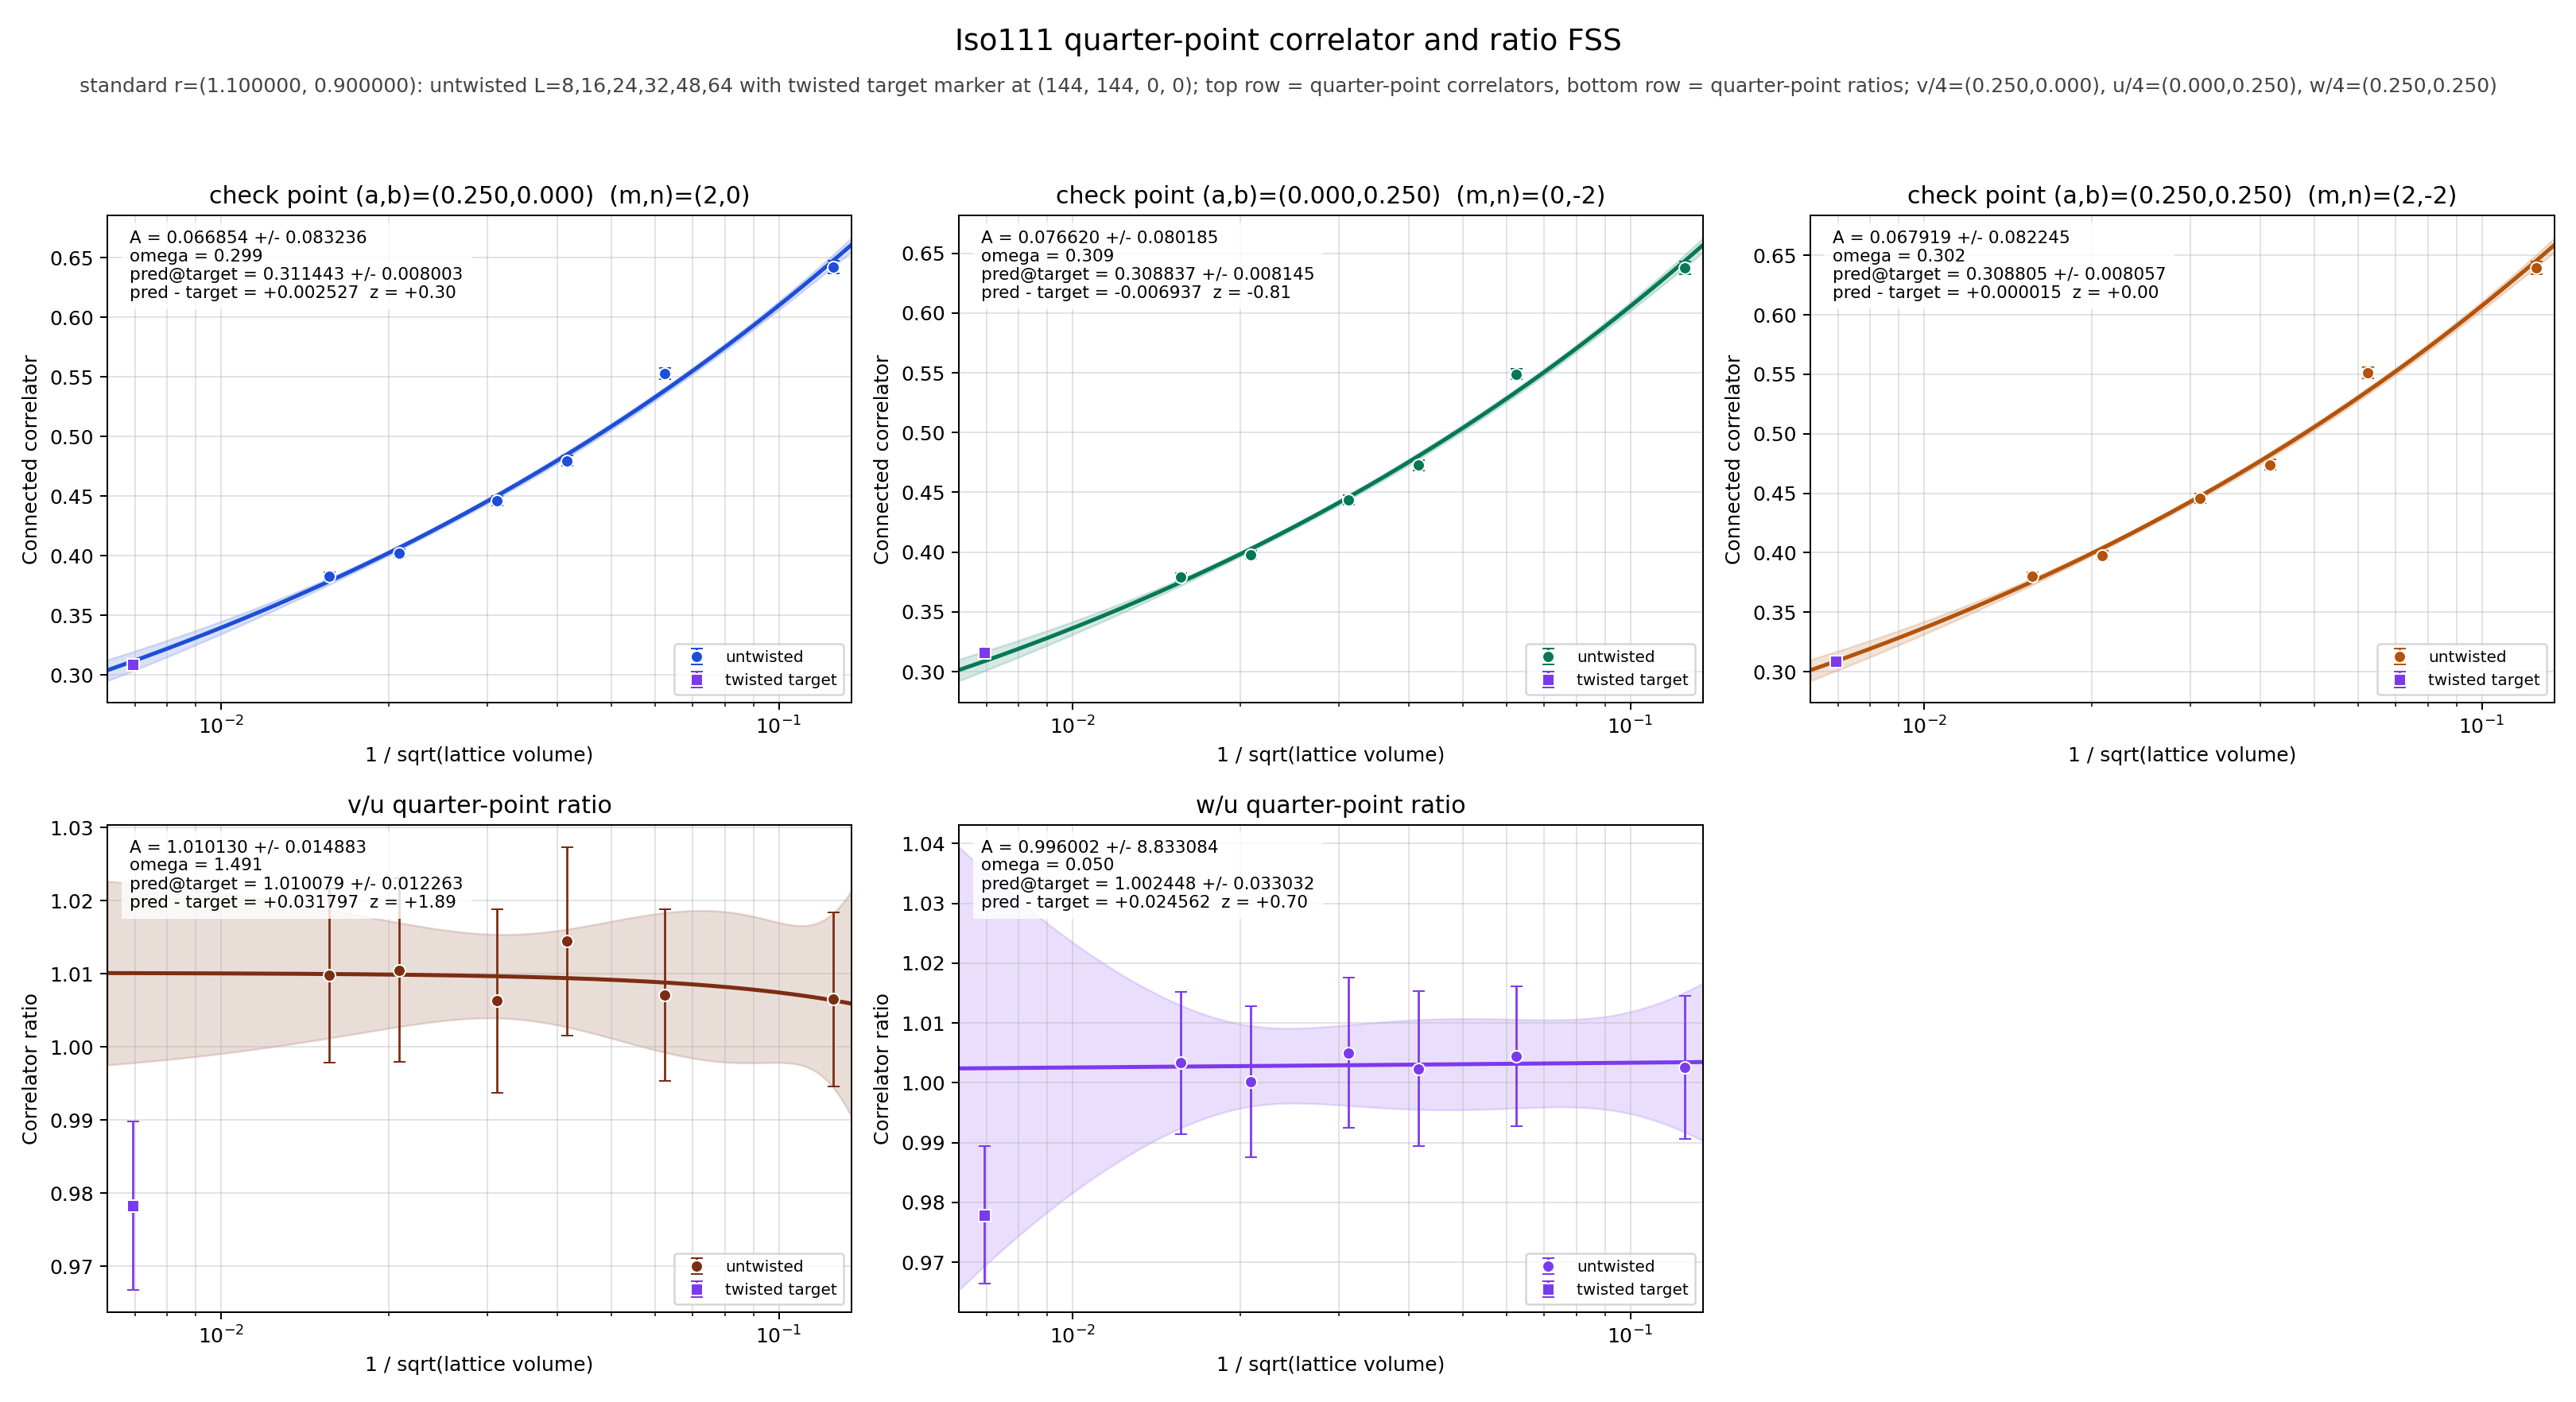

Source data for this figure (header and first rows):
panel	series	x	y	sigma	fit_A	fit_sigma_A	fit_omega	pred_target	pred_target_sigma	delta_target	z_target	twisted_x	twisted_y	twisted_sigma
v/4	untwisted	0.125	0.642	0.005289	0.06685	0.08324	0.299	0.3114	0.008003	0.002527	0.2999	0.006944	0.3089	0.002631
v/4	untwisted	0.0625	0.5528	0.004495	0.06685	0.08324	0.299	0.3114	0.008003	0.002527	0.2999	0.006944	0.3089	0.002631
v/4	untwisted	0.04167	0.4797	0.004199	0.06685	0.08324	0.299	0.3114	0.008003	0.002527	0.2999	0.006944	0.3089	0.002631
v/4	untwisted	0.03125	0.4462	0.003885	0.06685	0.08324	0.299	0.3114	0.008003	0.002527	0.2999	0.006944	0.3089	0.002631
v/4	untwisted	0.02083	0.402	0.003476	0.06685	0.08324	0.299	0.3114	0.008003	0.002527	0.2999	0.006944	0.3089	0.002631
v/4	untwisted	0.01562	0.3828	0.003128	0.06685	0.08324	0.299	0.3114	0.008003	0.002527	0.2999	0.006944	0.3089	0.002631
v/4	twisted	0.006944	0.3089	0.002631	0.06685	0.08324	0.299	0.3114	0.008003	0.002527	0.2999	0.006944	0.3089	0.002631
u/4	untwisted	0.125	0.6378	0.005426	0.07662	0.08018	0.3086	0.3088	0.008145	-0.006937	-0.8122	0.006944	0.3158	0.002569
u/4	untwisted	0.0625	0.5489	0.004569	0.07662	0.08018	0.3086	0.3088	0.008145	-0.006937	-0.8122	0.006944	0.3158	0.002569
u/4	untwisted	0.04167	0.4728	0.004347	0.07662	0.08018	0.3086	0.3088	0.008145	-0.006937	-0.8122	0.006944	0.3158	0.002569
u/4	untwisted	0.03125	0.4434	0.003966	0.07662	0.08018	0.3086	0.3088	0.008145	-0.006937	-0.8122	0.006944	0.3158	0.002569
u/4	untwisted	0.02083	0.3979	0.003561	0.07662	0.08018	0.3086	0.3088	0.008145	-0.006937	-0.8122	0.006944	0.3158	0.002569
u/4	untwisted	0.01562	0.3791	0.003213	0.07662	0.08018	0.3086	0.3088	0.008145	-0.006937	-0.8122	0.006944	0.3158	0.002569
u/4	twisted	0.006944	0.3158	0.002569	0.07662	0.08018	0.3086	0.3088	0.008145	-0.006937	-0.8122	0.006944	0.3158	0.002569
w/4	untwisted	0.125	0.6395	0.00538	0.06792	0.08225	0.3024	0.3088	0.008057	0.00001481	0.001748	0.006944	0.3088	0.002625
w/4	untwisted	0.0625	0.5514	0.004486	0.06792	0.08225	0.3024	0.3088	0.008057	0.00001481	0.001748	0.006944	0.3088	0.002625
w/4	untwisted	0.04167	0.474	0.004292	0.06792	0.08225	0.3024	0.3088	0.008057	0.00001481	0.001748	0.006944	0.3088	0.002625
w/4	untwisted	0.03125	0.4456	0.003874	0.06792	0.08225	0.3024	0.3088	0.008057	0.00001481	0.001748	0.006944	0.3088	0.002625
w/4	untwisted	0.02083	0.3979	0.003558	0.06792	0.08225	0.3024	0.3088	0.008057	0.00001481	0.001748	0.006944	0.3088	0.002625
w/4	untwisted	0.01562	0.3803	0.003153	0.06792	0.08225	0.3024	0.3088	0.008057	0.00001481	0.001748	0.006944	0.3088	0.002625
w/4	twisted	0.006944	0.3088	0.002625	0.06792	0.08225	0.3024	0.3088	0.008057	0.00001481	0.001748	0.006944	0.3088	0.002625
(v/4)/(u/4)	untwisted	0.125	1.007	0.01192	1.01	0.01488	1.491	1.01	0.01226	0.0318	1.89	0.006944	0.9783	0.01152
(v/4)/(u/4)	untwisted	0.0625	1.007	0.01172	1.01	0.01488	1.491	1.01	0.01226	0.0318	1.89	0.006944	0.9783	0.01152
(v/4)/(u/4)	untwisted	0.04167	1.014	0.01288	1.01	0.01488	1.491	1.01	0.01226	0.0318	1.89	0.006944	0.9783	0.01152
(v/4)/(u/4)	untwisted	0.03125	1.006	0.01256	1.01	0.01488	1.491	1.01	0.01226	0.0318	1.89	0.006944	0.9783	0.01152
(v/4)/(u/4)	untwisted	0.02083	1.01	0.01258	1.01	0.01488	1.491	1.01	0.01226	0.0318	1.89	0.006944	0.9783	0.01152
(v/4)/(u/4)	untwisted	0.01562	1.01	0.01189	1.01	0.01488	1.491	1.01	0.01226	0.0318	1.89	0.006944	0.9783	0.01152
(v/4)/(u/4)	twisted	0.006944	0.9783	0.01152	1.01	0.01488	1.491	1.01	0.01226	0.0318	1.89	0.006944	0.9783	0.01152
(w/4)/(u/4)	untwisted	0.125	1.003	0.012	0.996	8.833	0.05	1.002	0.03303	0.02456	0.7022	0.006944	0.9779	0.01151
(w/4)/(u/4)	untwisted	0.0625	1.004	0.01169	0.996	8.833	0.05	1.002	0.03303	0.02456	0.7022	0.006944	0.9779	0.01151
(w/4)/(u/4)	untwisted	0.04167	1.002	0.01293	0.996	8.833	0.05	1.002	0.03303	0.02456	0.7022	0.006944	0.9779	0.01151
(w/4)/(u/4)	untwisted	0.03125	1.005	0.01254	0.996	8.833	0.05	1.002	0.03303	0.02456	0.7022	0.006944	0.9779	0.01151
(w/4)/(u/4)	untwisted	0.02083	1	0.01265	0.996	8.833	0.05	1.002	0.03303	0.02456	0.7022	0.006944	0.9779	0.01151
(w/4)/(u/4)	untwisted	0.01562	1.003	0.0119	0.996	8.833	0.05	1.002	0.03303	0.02456	0.7022	0.006944	0.9779	0.01151
(w/4)/(u/4)	twisted	0.006944	0.9779	0.01151	0.996	8.833	0.05	1.002	0.03303	0.02456	0.7022	0.006944	0.9779	0.01151
